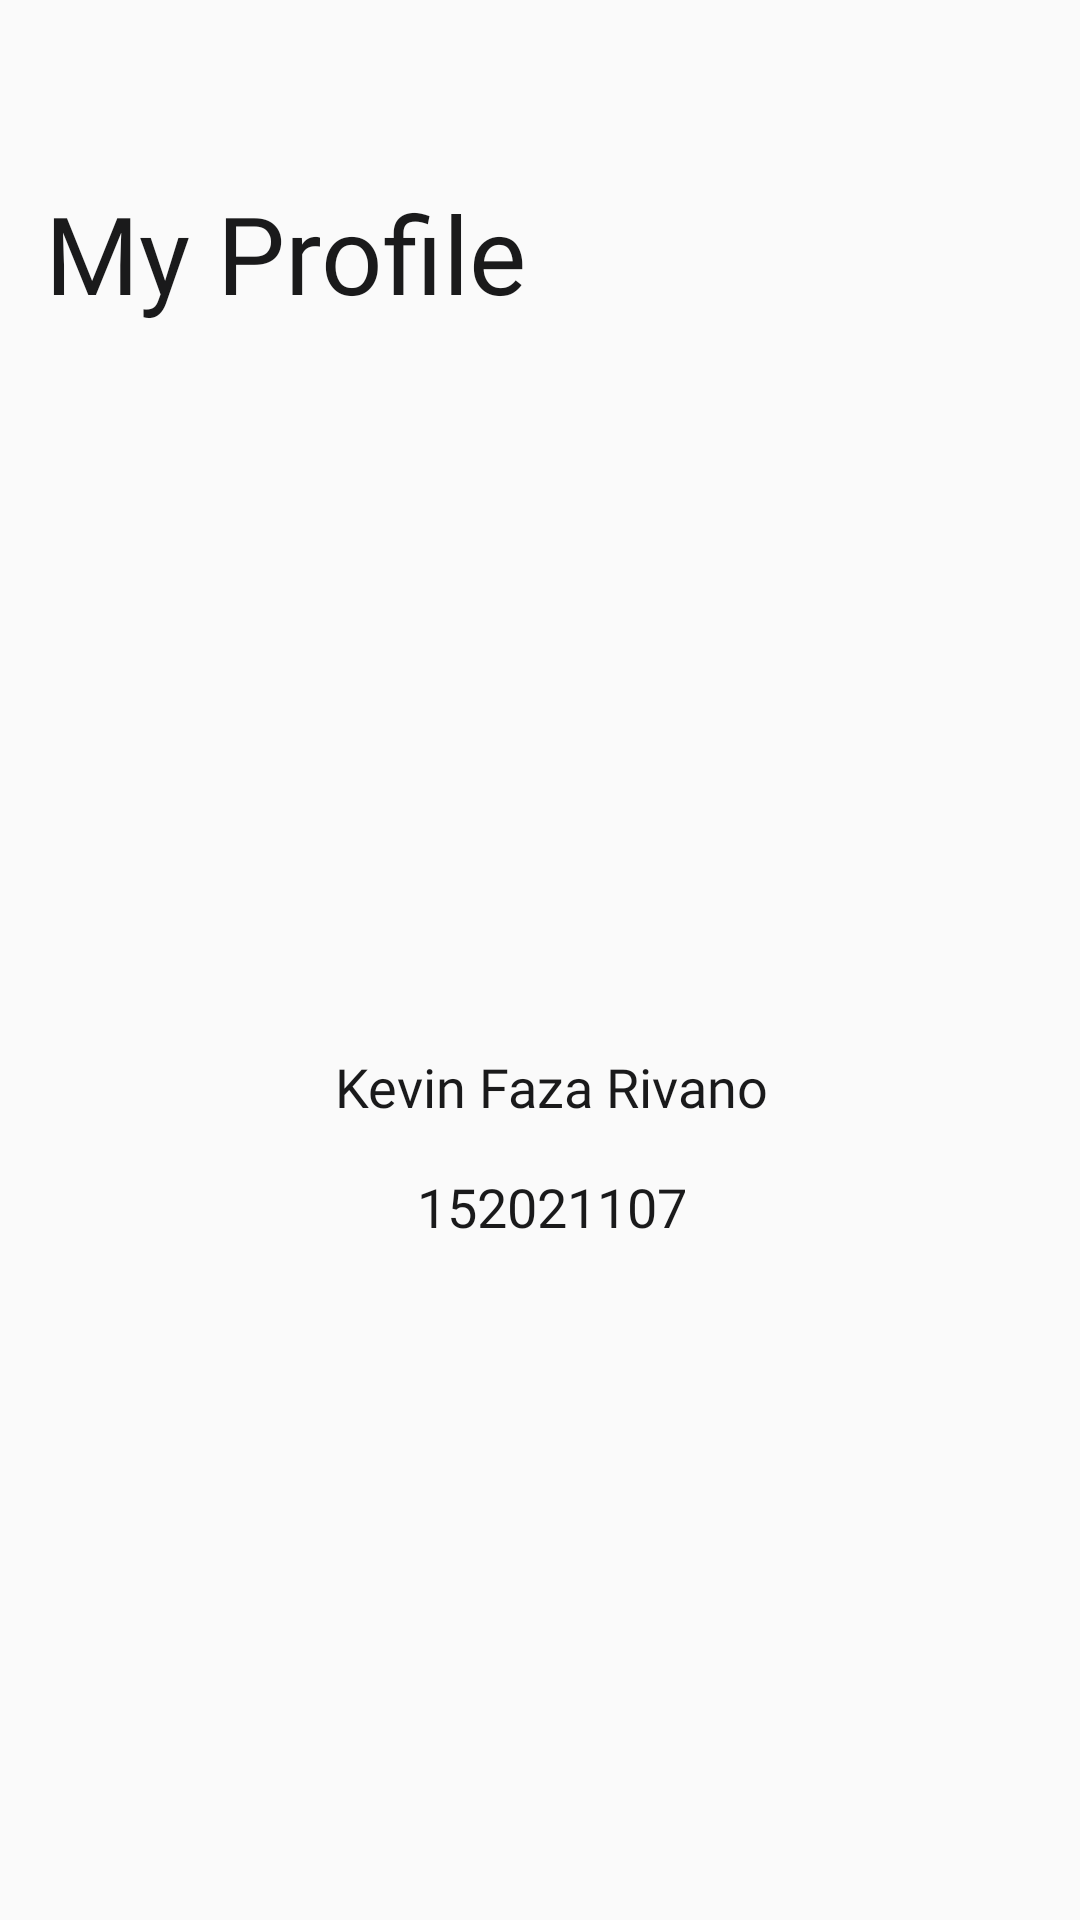

Android layout source for this screen:
<!-- AndroidManifest.xml: application theme Theme.ToDone -->
<!-- res/layout/fragment_profile.xml -->
<?xml version="1.0" encoding="utf-8"?>
<FrameLayout xmlns:android="http://schemas.android.com/apk/res/android"
    xmlns:tools="http://schemas.android.com/tools"
    android:layout_width="match_parent"
    android:layout_height="match_parent"
    tools:context=".Profile">

    
    <TextView
        android:layout_width="wrap_content"
        android:layout_height="wrap_content"
        android:text="My Profile"
        android:textColor="@color/primaryColor"
        android:fontFamily="@font/poppinsbold"
        android:textSize="36dp"
        android:layout_marginTop="60dp"
        android:layout_marginLeft="15dp"
        android:id="@+id/profteks_2"/>

    <ImageView
        android:layout_width="161dp"
        android:layout_height="166dp"
        android:layout_gravity="center_horizontal"
        android:layout_marginTop="150dp"
        android:src="@drawable/profile_user" />

    <TextView
        android:layout_width="wrap_content"
        android:layout_height="wrap_content"
        android:text="Kevin Faza Rivano"
        android:layout_marginTop="350dp"
        android:layout_marginLeft="15dp"
        android:textSize="18sp"
        android:textColor="@color/primaryColor"
        android:fontFamily="@font/poppinsregular"
        android:layout_gravity="center_horizontal"
        android:layout_marginRight="11dp"/>

    <TextView
        android:layout_width="wrap_content"
        android:layout_height="wrap_content"
        android:text="152021107"
        android:layout_marginTop="390dp"
        android:layout_marginLeft="15dp"
        android:textSize="18sp"
        android:textColor="@color/primaryColor"
        android:fontFamily="@font/poppinsregular"
        android:layout_gravity="center_horizontal"
        android:layout_marginRight="11dp"/>

</FrameLayout>
<!-- resources referenced by this layout -->
<resources>
  <color name="primaryColor">#1A1A1B</color>
  <style name="Theme.ToDone" parent="Theme.AppCompat.Light.NoActionBar">
          <item name="colorPrimary">@color/primaryColor</item>
          <item name="colorSecondary">@color/secondaryColor</item>
          <item name="colorOnPrimary">@color/blue</item>
          <item name="colorOnSecondary">@color/white</item>
          <item name="colorAccent">@color/grey</item>
      </style>
  <color name="secondaryColor">#D9D9D9</color>
  <color name="blue">#1E4777</color>
  <color name="white">#FFFFFF</color>
  <color name="grey">#333333</color>
</resources>
